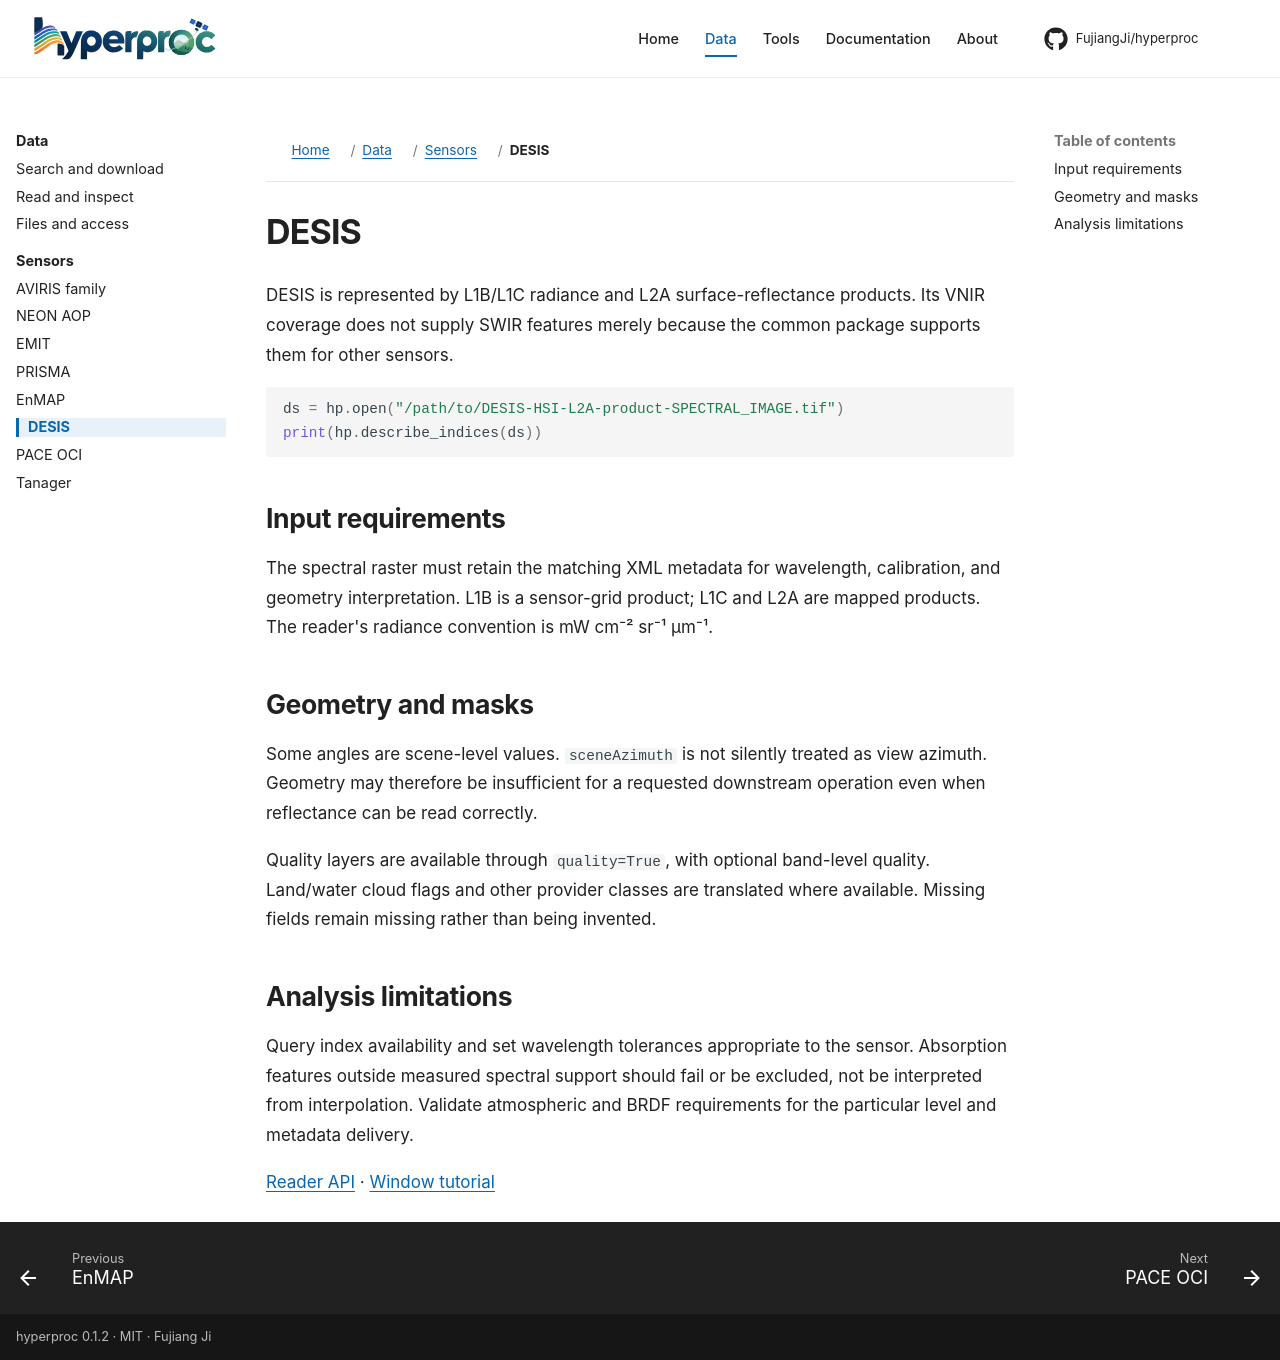

repository: FujiangJi/hyperproc · page: sensors/desis/index.html · generator: mkdocs

# DESIS

DESIS is represented by L1B/L1C radiance and L2A surface-reflectance products. Its VNIR coverage does not supply SWIR features merely because the common package supports them for other sensors.

```python
ds = hp.open("/path/to/DESIS-HSI-L2A-product-SPECTRAL_IMAGE.tif")
print(hp.describe_indices(ds))
```

## Input requirements

The spectral raster must retain the matching XML metadata for wavelength, calibration, and geometry interpretation. L1B is a sensor-grid product; L1C and L2A are mapped products. The reader's radiance convention is mW cm⁻² sr⁻¹ µm⁻¹.

## Geometry and masks

Some angles are scene-level values. `sceneAzimuth` is not silently treated as view azimuth. Geometry may therefore be insufficient for a requested downstream operation even when reflectance can be read correctly.

Quality layers are available through `quality=True`, with optional band-level quality. Land/water cloud flags and other provider classes are translated where available. Missing fields remain missing rather than being invented.

## Analysis limitations

Query index availability and set wavelength tolerances appropriate to the sensor. Absorption features outside measured spectral support should fail or be excluded, not be interpreted from interpolation. Validate atmospheric and BRDF requirements for the particular level and metadata delivery.

[Reader API](../api/hyperproc-readers-desis.md) · [Window tutorial](../tutorials/desis-window-tutorial.md)
